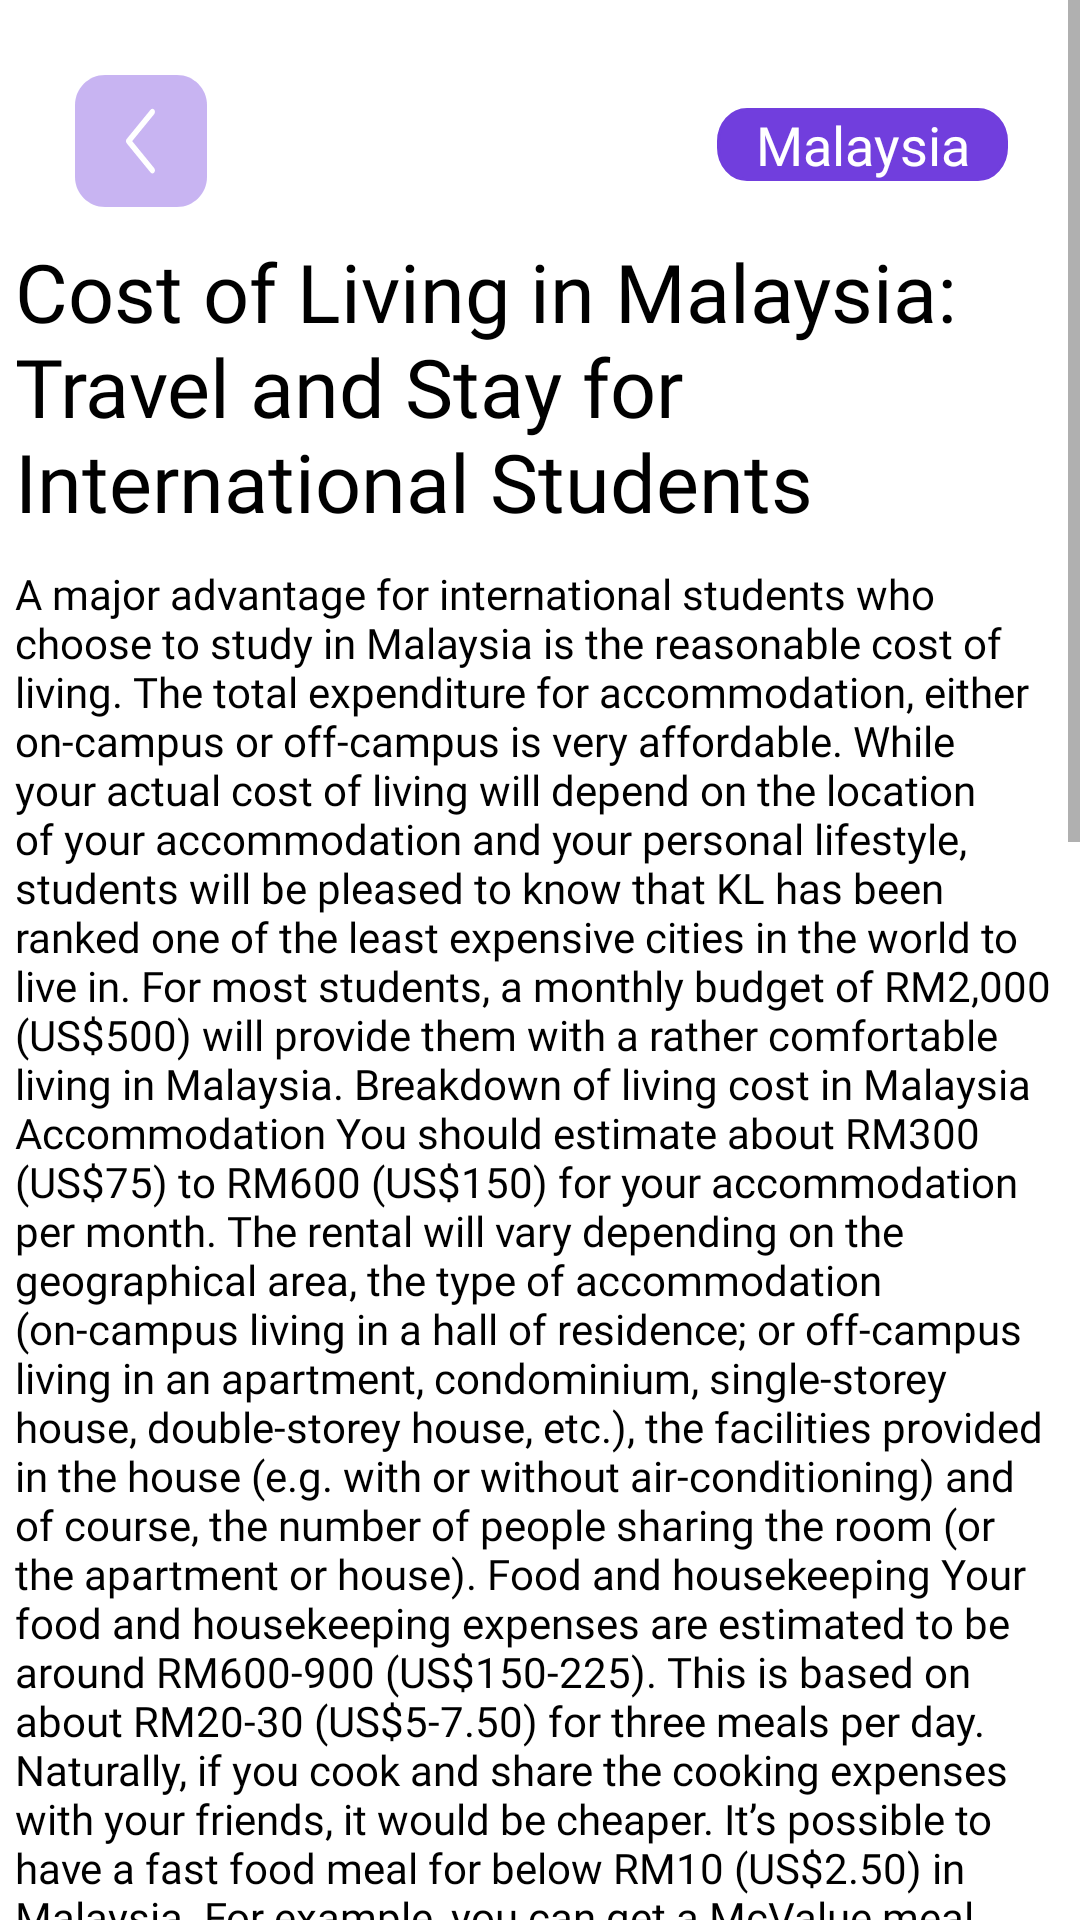

This screen was rendered from an Android layout file. Write that file and the resources it references.
<!-- AndroidManifest.xml: application theme Theme.Beosis4 -->
<!-- res/layout/activity_detail_article.xml -->
<?xml version="1.0" encoding="utf-8"?>
<androidx.constraintlayout.widget.ConstraintLayout xmlns:android="http://schemas.android.com/apk/res/android"
    xmlns:app="http://schemas.android.com/apk/res-auto"
    xmlns:tools="http://schemas.android.com/tools"
    android:layout_width="match_parent"
    android:layout_height="match_parent"
    tools:context=".activity.DetailArticleActivity">

    <ScrollView
        android:layout_width="match_parent"
        android:layout_height="match_parent"
        app:layout_constraintBottom_toBottomOf="parent"
        app:layout_constraintEnd_toEndOf="parent"
        app:layout_constraintStart_toStartOf="parent"
        app:layout_constraintTop_toTopOf="parent">

        <androidx.constraintlayout.widget.ConstraintLayout
            android:layout_width="match_parent"
            android:layout_height="wrap_content">

            <ImageButton
                android:id="@+id/ib_arrow_back_detailarticle"
                android:layout_width="wrap_content"
                android:layout_height="wrap_content"
                android:layout_marginStart="@dimen/_25dp"
                android:layout_marginTop="@dimen/_25dp"
                android:background="@drawable/background_purple"
                android:contentDescription="@string/image_button"
                android:src="@drawable/arrow_left"
                app:layout_constraintStart_toStartOf="parent"
                app:layout_constraintTop_toTopOf="parent"
                app:tint="@color/white" />

            <TextView
                android:id="@+id/tv_country_name_detailarticle"
                android:layout_width="wrap_content"
                android:layout_height="wrap_content"
                android:layout_marginTop="@dimen/_36dp"
                android:layout_marginEnd="@dimen/_24dp"
                android:background="@drawable/background_country"
                android:fontFamily="@font/poppins_regular"
                android:gravity="center"
                android:text="@string/malaysia"
                android:textColor="@color/white"
                android:textSize="18sp"
                app:layout_constraintEnd_toEndOf="parent"
                app:layout_constraintTop_toTopOf="parent" />

            <TextView
                android:id="@+id/tv_title_detailarticle"
                android:layout_width="350dp"
                android:layout_height="wrap_content"
                android:layout_marginStart="@dimen/_25dp"
                android:layout_marginTop="@dimen/_10dp"
                android:layout_marginEnd="@dimen/_25dp"
                android:fontFamily="@font/poppins_semibold"
                android:text="@string/tv_title_detailarticle"
                android:textColor="@color/black"
                android:textSize="27sp"
                app:layout_constraintEnd_toEndOf="parent"
                app:layout_constraintStart_toStartOf="parent"
                app:layout_constraintTop_toBottomOf="@+id/ib_arrow_back_detailarticle" />

            <TextView
                android:id="@+id/tv_content_detailarticle"
                android:layout_width="350dp"
                android:layout_height="wrap_content"
                android:layout_marginTop="@dimen/_10dp"
                android:fontFamily="@font/poppins_medium"
                android:text="@string/tv_content_detailarticle"
                android:textColor="@color/black"
                app:layout_constraintEnd_toEndOf="@+id/tv_title_detailarticle"
                app:layout_constraintStart_toStartOf="@+id/tv_title_detailarticle"
                app:layout_constraintTop_toBottomOf="@+id/tv_title_detailarticle" />

            <TextView
                android:id="@+id/tv_source"
                android:layout_width="wrap_content"
                android:layout_height="wrap_content"
                android:layout_marginTop="24dp"
                android:fontFamily="@font/poppins_medium"
                android:text="Source :"
                android:textColor="@color/black"
                app:layout_constraintStart_toStartOf="@+id/tv_content_detailarticle"
                app:layout_constraintTop_toBottomOf="@+id/tv_content_detailarticle" />

            <TextView
                android:id="@+id/tv_source_link"
                android:layout_width="wrap_content"
                android:layout_height="wrap_content"
                android:fontFamily="@font/poppins_medium"
                android:text="www.link.com"
                android:layout_marginStart="3dp"
                android:textColor="@color/green"
                app:layout_constraintBottom_toBottomOf="@+id/tv_source"
                app:layout_constraintStart_toEndOf="@+id/tv_source"
                app:layout_constraintTop_toTopOf="@+id/tv_source" />
        </androidx.constraintlayout.widget.ConstraintLayout>
    </ScrollView>
</androidx.constraintlayout.widget.ConstraintLayout>
<!-- resources referenced by this layout -->
<resources>
  <color name="black">#FF000000</color>
  <color name="green">#B2D93B</color>
  <color name="white">#FFFFFFFF</color>
  <dimen name="_10dp">10dp</dimen>
  <dimen name="_24dp">24dp</dimen>
  <dimen name="_25dp">25dp</dimen>
  <dimen name="_36dp">36dp</dimen>
  <string name="image_button">Image Button</string>
  <string name="malaysia">Malaysia</string>
  <string name="tv_title_detailarticle">Cost of Living in Malaysia: Travel and Stay for International Students</string>
  <color name="purple_dark">#713EDD</color>
  <color name="teal_700">#FF018786</color>
</resources>
